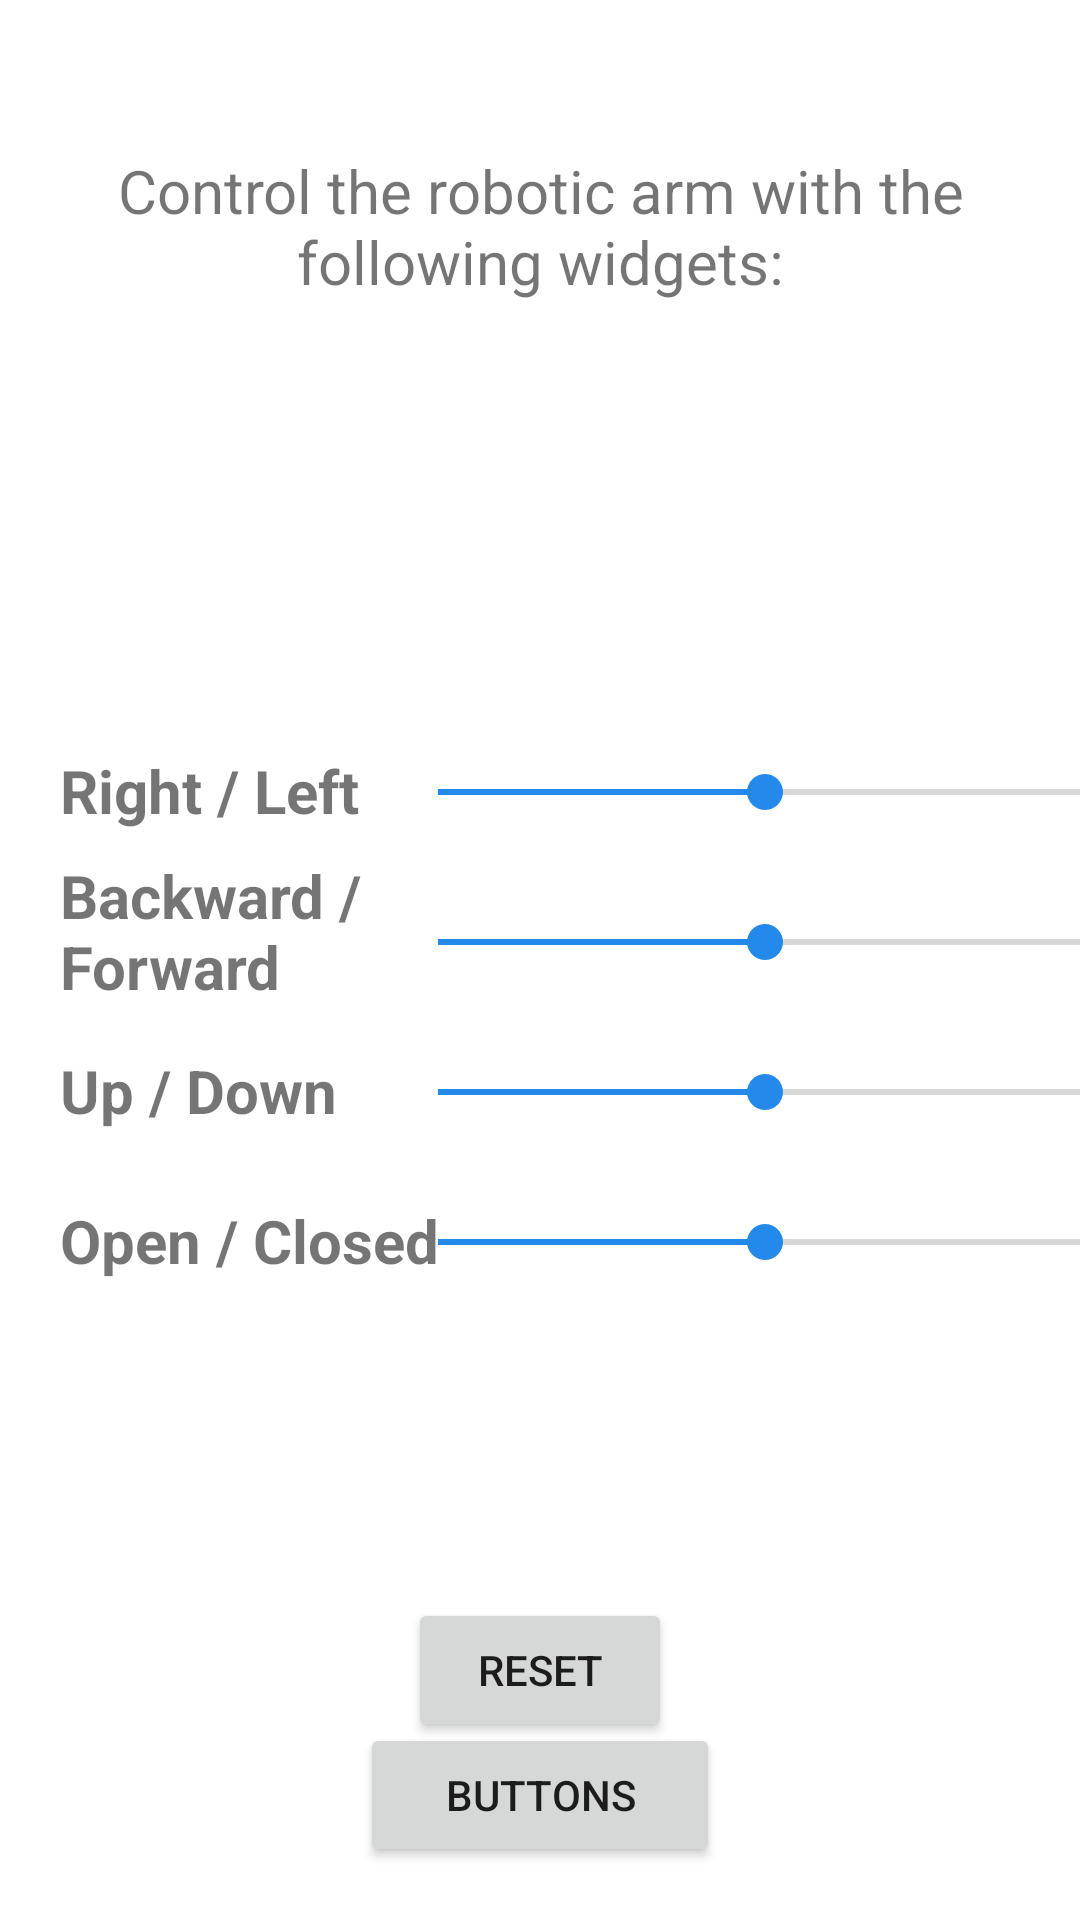

Layout XML and referenced resources for this Android screen:
<!-- AndroidManifest.xml: application theme Theme.ArmBot -->
<!-- res/layout/fragment_controller_seekbars.xml -->
<?xml version="1.0" encoding="utf-8"?>
<androidx.constraintlayout.widget.ConstraintLayout xmlns:android="http://schemas.android.com/apk/res/android"
    xmlns:app="http://schemas.android.com/apk/res-auto"
    xmlns:tools="http://schemas.android.com/tools"
    android:layout_width="match_parent"
    android:layout_height="match_parent"
    tools:context=".ui.controller_buttons.ControllerButtonsFragment">

    <Button
        android:id="@+id/buttonButtonsController"
        android:layout_width="wrap_content"
        android:layout_height="wrap_content"
        android:width="120dp"
        android:height="35dp"
        android:text="@string/controller_buttons_text"
        app:layout_constraintBottom_toBottomOf="parent"
        app:layout_constraintEnd_toEndOf="parent"
        app:layout_constraintStart_toStartOf="parent"
        app:layout_constraintTop_toTopOf="parent"
        app:layout_constraintVertical_bias="0.97" />

    <TextView
        android:id="@+id/configuration_text"
        android:layout_width="wrap_content"
        android:layout_height="wrap_content"
        android:layout_marginTop="50dp"
        android:text="@string/controller_configuration_text"
        android:textAlignment="center"
        android:textSize="20sp"
        app:layout_constraintEnd_toEndOf="parent"
        app:layout_constraintStart_toStartOf="parent"
        app:layout_constraintTop_toTopOf="parent" />

    <TextView
        android:id="@+id/R_L_button_text"
        android:layout_width="wrap_content"
        android:layout_height="wrap_content"
        android:layout_marginStart="20dp"
        android:layout_marginTop="250dp"
        android:text="@string/controller_Right_Left_text"
        android:textSize="20sp"
        android:textStyle="bold"
        app:layout_constraintStart_toStartOf="parent"
        app:layout_constraintTop_toTopOf="parent" />

    <SeekBar
        android:id="@+id/R_L_seekBar"
        android:layout_width="250dp"
        android:layout_height="wrap_content"
        android:layout_marginStart="150dp"
        android:layout_marginTop="255dp"
        android:indeterminate="false"
        android:max="360"
        android:progress="180"
        android:scrollbars="horizontal"
        android:soundEffectsEnabled="true"
        app:layout_constraintEnd_toEndOf="parent"
        app:layout_constraintStart_toStartOf="parent"
        app:layout_constraintTop_toTopOf="parent" />

    <TextView
        android:id="@+id/B_F_button_text"
        android:layout_width="150dp"
        android:layout_height="wrap_content"
        android:layout_marginStart="20dp"
        android:layout_marginTop="285dp"
        android:text="@string/controller_Back_Front_text"
        android:textSize="20sp"
        android:textStyle="bold"
        app:layout_constraintStart_toStartOf="parent"
        app:layout_constraintTop_toTopOf="parent" />

    <SeekBar
        android:id="@+id/B_F_seekBar"
        android:layout_width="250dp"
        android:layout_height="wrap_content"
        android:layout_marginStart="150dp"
        android:layout_marginTop="305dp"
        android:max="360"
        android:progress="180"
        android:scrollbars="horizontal"
        android:soundEffectsEnabled="true"
        app:layout_constraintEnd_toEndOf="parent"
        app:layout_constraintStart_toStartOf="parent"
        app:layout_constraintTop_toTopOf="parent" />

    <TextView
        android:id="@+id/U_D_button_text"
        android:layout_width="wrap_content"
        android:layout_height="wrap_content"
        android:layout_marginStart="20dp"
        android:layout_marginTop="350dp"
        android:text="@string/controller_Up_Down_text"
        android:textSize="20sp"
        android:textStyle="bold"
        app:layout_constraintStart_toStartOf="parent"
        app:layout_constraintTop_toTopOf="parent" />

    <SeekBar
        android:id="@+id/U_D_seekBar"
        android:layout_width="250dp"
        android:layout_height="wrap_content"
        android:layout_marginStart="150dp"
        android:layout_marginTop="355dp"
        android:max="360"
        android:progress="180"
        android:scrollbars="horizontal"
        android:soundEffectsEnabled="true"
        app:layout_constraintEnd_toEndOf="parent"
        app:layout_constraintStart_toStartOf="parent"
        app:layout_constraintTop_toTopOf="parent" />

    <TextView
        android:id="@+id/O_C_button_text"
        android:layout_width="wrap_content"
        android:layout_height="wrap_content"
        android:layout_marginStart="20dp"
        android:layout_marginTop="400dp"
        android:text="@string/controller_Open_Closed_text"
        android:textSize="20sp"
        android:textStyle="bold"
        app:layout_constraintStart_toStartOf="parent"
        app:layout_constraintTop_toTopOf="parent" />

    <SeekBar
        android:id="@+id/O_C_seekBar"
        android:layout_width="250dp"
        android:layout_height="wrap_content"
        android:layout_marginStart="150dp"
        android:layout_marginTop="405dp"
        android:max="360"
        android:progress="180"
        android:scrollbars="horizontal"
        android:soundEffectsEnabled="true"
        app:layout_constraintEnd_toEndOf="parent"
        app:layout_constraintStart_toStartOf="parent"
        app:layout_constraintTop_toTopOf="parent" />

    <Button
        android:id="@+id/buttonReset"
        android:layout_width="wrap_content"
        android:layout_height="wrap_content"
        android:text="@string/controller_reset_button_text"
        app:layout_constraintBottom_toBottomOf="parent"
        app:layout_constraintEnd_toEndOf="parent"
        app:layout_constraintStart_toStartOf="parent"
        app:layout_constraintTop_toTopOf="parent"
        app:layout_constraintVertical_bias="0.9" />
</androidx.constraintlayout.widget.ConstraintLayout>
<!-- resources referenced by this layout -->
<resources>
  <string name="controller_Back_Front_text">Backward / Forward</string>
  <string name="controller_Open_Closed_text">Open  / Closed</string>
  <string name="controller_Right_Left_text">Right / Left</string>
  <string name="controller_Up_Down_text">Up    / Down</string>
  <string name="controller_buttons_text">Buttons</string>
  <string name="controller_configuration_text">Control the robotic arm with the following widgets:</string>
  <string name="controller_reset_button_text">Reset</string>
  <style name="Theme.ArmBot" parent="Theme.MaterialComponents.DayNight.DarkActionBar">
          
          <item name="colorPrimary">@color/purple_700</item>
          <item name="colorPrimaryVariant">@color/dark_blue</item>
          <item name="colorOnPrimary">@color/black</item>
          
          <item name="colorSecondary">@color/blue</item>
          <item name="colorSecondaryVariant">@color/teal_200</item>
          <item name="colorOnSecondary">@color/black</item>
          
          <item name="android:statusBarColor" tools:targetApi="l">?attr/colorPrimaryVariant</item>
          
      </style>
  <color name="purple_700">#FF3700B3</color>
  <color name="dark_blue">#0f056b</color>
  <color name="black">#FF000000</color>
  <color name="blue">#2389EB</color>
  <color name="teal_200">#FF03DAC5</color>
</resources>
